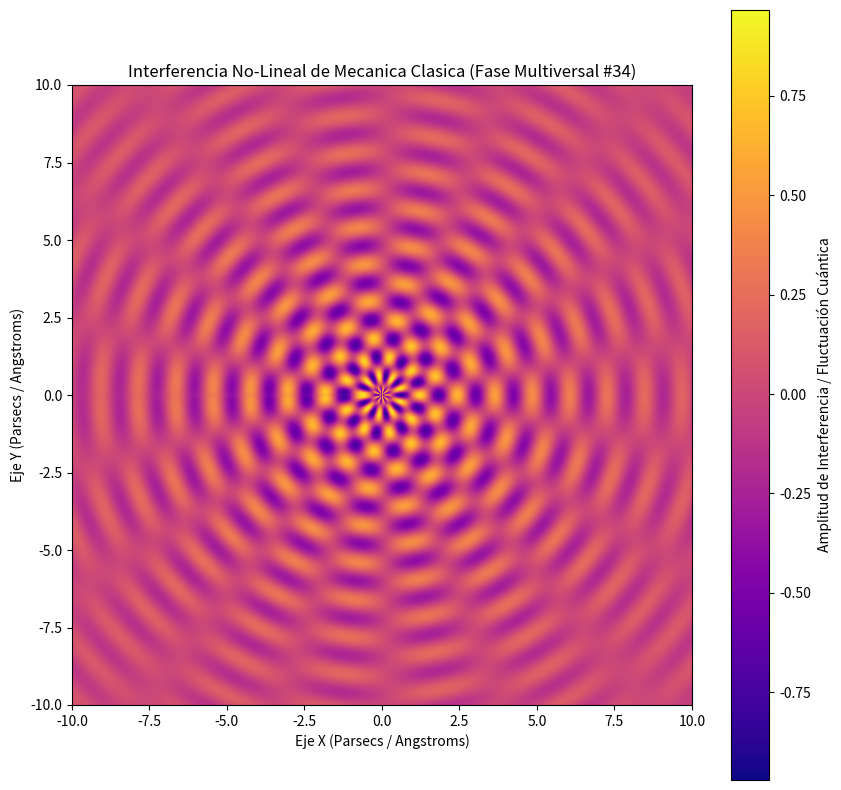

Write Python code to recreate this figure.
%matplotlib inline
# Simulación Multiversal: Mecanica Clasica - Variante 34
import numpy as np
import matplotlib.pyplot as plt

# Parámetros Físicos No-Lineales
omega_1 = 5.195
omega_2 = 9.166
lambda_decay = 0.172
phase_shift = 1.454

x = np.linspace(-10, 10, 800)
y = np.linspace(-10, 10, 800)
X, Y = np.meshgrid(x, y)

# Dinámica de Fluidos / Campos Tensor-Escalares (Fase Multiversal)
R = np.sqrt(X**2 + Y**2) + 1e-5
Z = (np.sin(omega_1 * R + phase_shift) * np.cos(omega_2 * np.arctan2(Y, X))) * np.exp(-lambda_decay * R)

plt.figure(figsize=(10, 10))
plt.imshow(Z, cmap='plasma', extent=[-10, 10, -10, 10], origin='lower')
plt.colorbar(label='Amplitud de Interferencia / Fluctuación Cuántica')
plt.title(r'Interferencia No-Lineal de Mecanica Clasica (Fase Multiversal #34)')
plt.xlabel('Eje X (Parsecs / Angstroms)')
plt.ylabel('Eje Y (Parsecs / Angstroms)')
plt.show()
